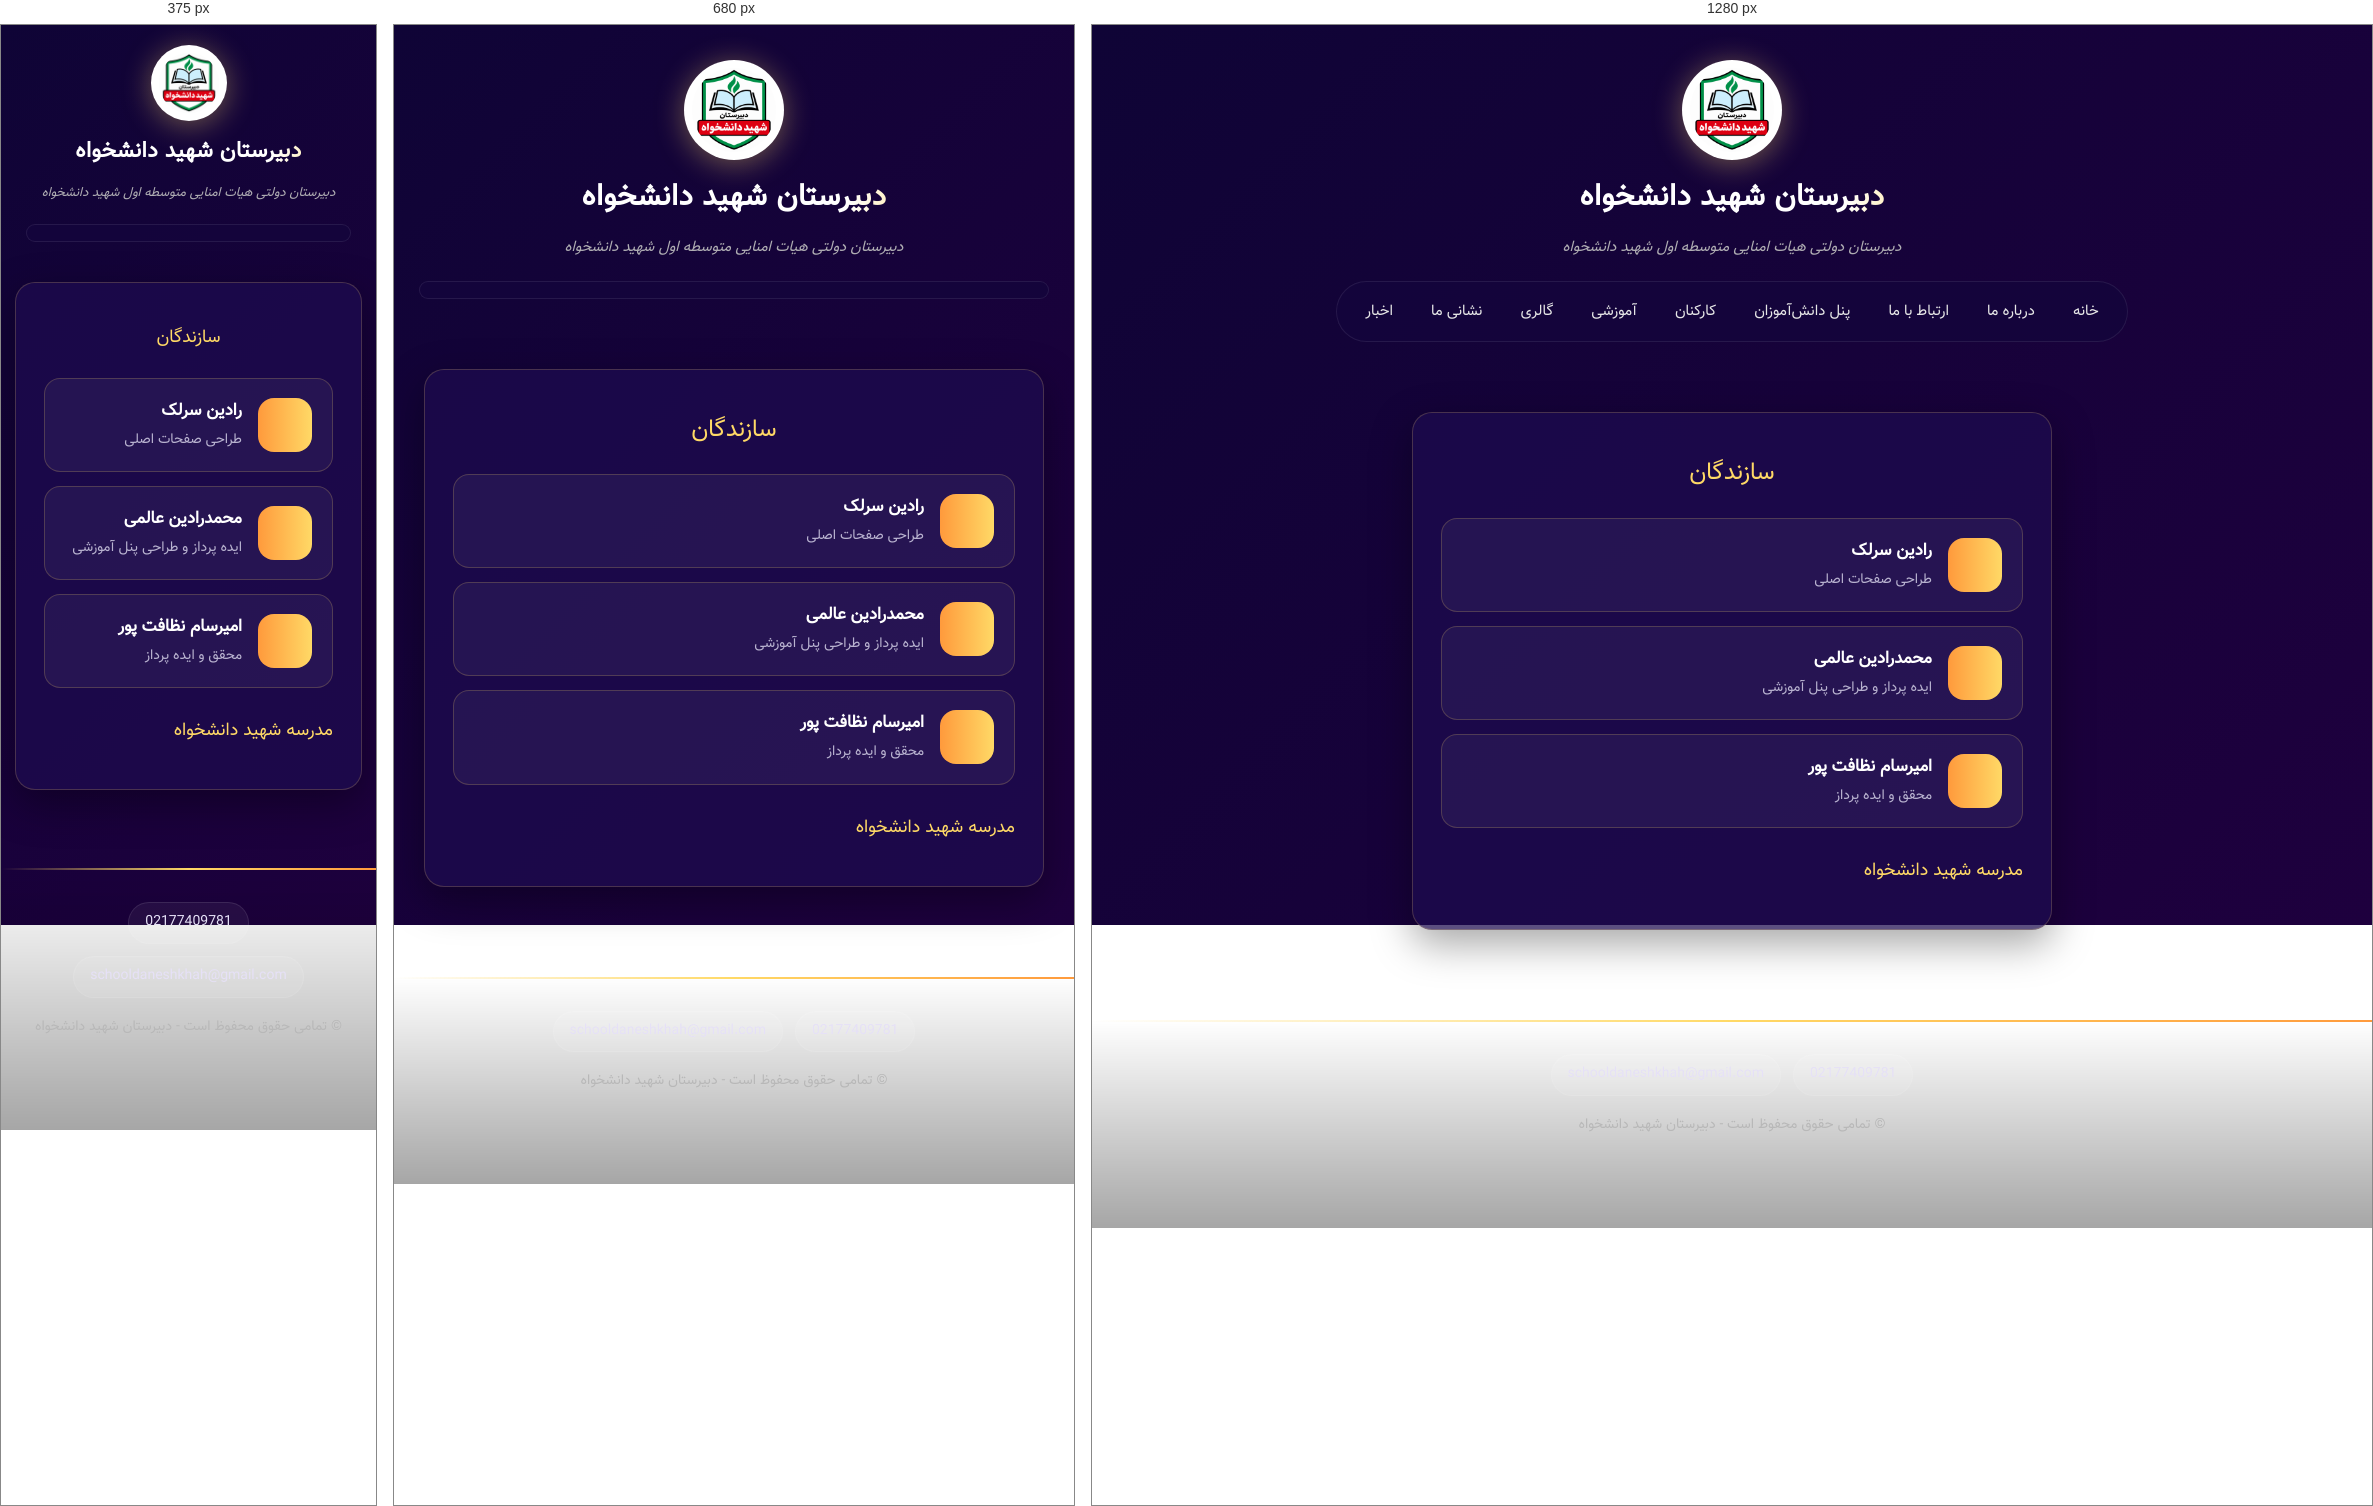
Rendered at 375 px, 680 px and 1280 px, left to right.

<!-- file: makers.html -->
<!DOCTYPE html>
<html lang="fa" dir="rtl">
<head>
    <meta charset="UTF-8">
    <meta name="viewport" content="width=device-width, initial-scale=1.0">
    <meta name="theme-color" content="#160750">
    <meta name="description" content="معرفی سازندگان وب‌سایت و پنل آموزشی دبیرستان شهید دانشخواه.">
    <meta name="robots" content="index,follow,max-image-preview:large">
    <link rel="canonical" href="https://school.daneshkhah.workers.dev/pages/makers">
    <meta property="og:type" content="website">
    <meta property="og:locale" content="fa_IR">
    <meta property="og:site_name" content="دبیرستان شهید دانشخواه">
    <meta property="og:title" content="سازندگان وب‌سایت دبیرستان شهید دانشخواه">
    <meta property="og:description" content="معرفی سازندگان وب‌سایت و پنل آموزشی دبیرستان شهید دانشخواه.">
    <meta property="og:url" content="https://school.daneshkhah.workers.dev/pages/makers">
    <meta property="og:image" content="https://school.daneshkhah.workers.dev/images/daneshkhah_icon.png">
    <meta name="twitter:card" content="summary">
    <link rel="preload" href="../fonts/Vazir.ttf" as="font" type="font/ttf" crossorigin>
    <link rel="stylesheet" href="../styles/style.css">
    <link rel="icon" href="../images/daneshkhah_icon.png">
    <title>سازندگان وب‌سایت دبیرستان شهید دانشخواه</title>
    <script src="../scripts/main.js" defer></script>
</head>
<body>
    <header>
        <div class="header-top">
            <img src="../images/daneshkhah_icon.png" alt="لوگوی دبیرستان شهید دانشخواه" class="icon">
            <h1 class="school-name">دبیرستان شهید دانشخواه</h1>
            <em class="school-small-info">
                دبیرستان دولتی هیات امنایی متوسطه اول شهید دانشخواه
            </em>
        </div>
        <nav class="header-bottom" aria-label="منوی اصلی">
            <a href="../index.html">خانه</a>
            <a href="about.html">درباره ما</a>
            <a href="contact.html">ارتباط با ما</a>
            <a href="students.html">پنل دانش‌آموزان</a>
            <a href="employees.html">کارکنان</a>
            <a href="learn.html">آموزشی</a>
            <a href="gallery.html">گالری</a>
            <a href="adress.html">نشانی ما</a>
            <a href="news.html">اخبار</a>
        </nav>
    </header>
    
    <main>
        <div class="credits glass">
            <h2>سازندگان</h2>
            <div class="maker"><span class="m-ico" data-i="code"></span><div><b>رادین سرلک</b><span>طراحی صفحات اصلی</span></div></div>
            <div class="maker"><span class="m-ico" data-i="gamepad"></span><div><b>محمدرادین عالمی</b><span>ایده پرداز و طراحی پنل آموزشی</span></div></div>
            <div class="maker"><span class="m-ico" data-i="users"></span><div><b>امیرسام نظافت پور</b><span>محقق و ایده پرداز</span></div></div>
            <p class="credits-school">مدرسه شهید دانشخواه</p>
        </div>
    </main>
    
    <footer>
        <div class="foot-chips">
            <a href="tel:02177409781" data-i="phone" dir="ltr">02177409781</a>
            <a href="mailto:schooldaneshkhah@gmail.com" data-i="mail" dir="ltr">schooldaneshkhah@gmail.com</a>
        </div>
        <p>&copy; تمامی حقوق محفوظ است - دبیرستان شهید دانشخواه</p>
    </footer>
</body>
</html>

/* @media block from style.css */
@media (max-width: 760px) {
    nav.header-bottom {
        flex-direction: column;
        align-items: stretch;
        width: calc(100% - 20px);
        border-radius: 24px;
        gap: 2px;
    }

    .nav-toggle {
        display: flex;
    }

    nav.header-bottom a {
        display: none;
        text-align: center;
        padding: 12px;
        border-radius: 14px;
    }

    nav.header-bottom.open a {
        display: block;
        animation: rv-up .5s var(--ease) backwards;
        animation-delay: calc(var(--n, 0) * 40ms);
    }

    .adress {
        grid-template-columns: 1fr;
    }

    .map-adress,
    .map-adress iframe {
        min-height: 270px;
    }
}

/* @media block from style.css */
@media (max-width: 600px) {
    header {
        margin-top: 20px;
    }

    .school-name {
        font-size: 22px;
    }

    .school-small-info {
        font-size: 13px;
    }

    .logo-orbit {
        width: 92px;
        height: 92px;
    }

    .icon {
        width: 76px;
        height: 76px;
    }

    @keyframes orbit {
        from { transform: rotate(0) translateX(52px) rotate(0); }
        to   { transform: rotate(360deg) translateX(52px) rotate(-360deg); }
    }

    main {
        padding: 18px 14px;
        margin: 22px auto;
    }

    main h2 {
        font-size: 18px;
    }

    .h-ico {
        width: 36px;
        height: 36px;
        border-radius: 11px;
    }

    .about-card {
        padding: 24px 20px;
    }

    .stat-num {
        font-size: 32px;
    }

    .slider .prev,
    .slider .next {
        width: 38px;
        height: 38px;
        font-size: 19px;
    }

    .gallery-pictures {
        grid-template-columns: 1fr;
        gap: 14px;
        padding: 4px;
    }

    .gallery-pictures img {
        height: 210px;
    }

    .lightbox .lb-nav {
        width: 44px;
        height: 44px;
        font-size: 22px;
        margin-top: -22px;
    }

    .lightbox .lb-prev { right: 8px; }
    .lightbox .lb-next { left: 8px; }

    .lightbox .close-btn {
        top: 12px;
        left: 12px;
        width: 44px;
        height: 44px;
    }

    .contact-form {
        padding: 22px 16px;
    }

    .emploees,
    .teachers {
        grid-template-columns: repeat(2, 1fr);
        gap: 12px;
        padding: 4px;
    }

    .staff-card {
        padding: 22px 12px 18px;
        border-radius: 16px;
    }

    .staff-card .avatar {
        width: 88px;
        height: 88px;
    }

    .staff-card h3 {
        font-size: 15px;
    }

    .staff-card p {
        font-size: 12.5px;
    }

    .learn-panels {
        grid-template-columns: 1fr;
        gap: 14px;
    }

    .learn-panels a {
        flex-direction: row;
        justify-content: flex-start;
        padding: 20px 18px;
        font-size: 16px;
    }

    .learn-panels a .l-ico {
        width: 52px;
        height: 52px;
    }

    .login-box {
        padding: 30px 20px 24px;
    }

    .panel-content {
        padding: 24px 16px;
    }

    .panel-top h2 {
        font-size: 19px;
    }

    .modal-box {
        padding: 38px 16px 24px;
    }

    .makers-link {
        bottom: 16px;
        right: 14px;
        padding: 11px 18px;
        font-size: 14px;
    }

    .to-top {
        bottom: 14px;
        left: 12px;
        width: 48px;
        height: 48px;
    }

    .glow-wrap {
        display: none;
    }
}